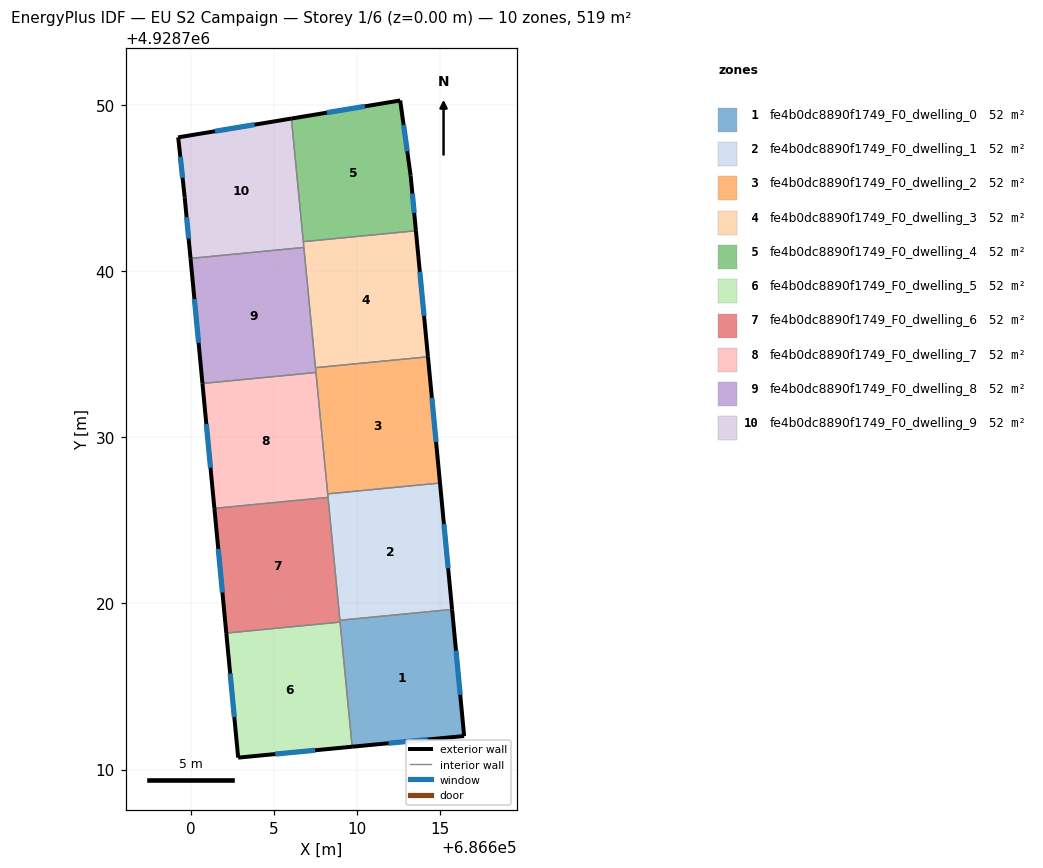
=== STOREY PLAN SPEC (per zone: floor XY polygon, exterior-wall plan segments, windows/doors) ===
zone 1: fe4b0dc8890f1749_F0_dwelling_0  (51.8 m²)
  floor: (686615.73, 4928719.63) (686616.46, 4928712.01) (686609.72, 4928711.37) (686608.98, 4928718.98)
  exterior wall: (686609.72, 4928711.37) – (686616.46, 4928712.01)  [6.8 m]
    window: (686611.91, 4928711.58) – (686614.27, 4928711.81)  [2.5 m²]
  exterior wall: (686616.46, 4928712.01) – (686615.73, 4928719.63)  [7.7 m]
    window: (686616.23, 4928714.49) – (686615.97, 4928717.16)  [2.8 m²]
  interior walls: 3
zone 2: fe4b0dc8890f1749_F0_dwelling_1  (51.8 m²)
  floor: (686615.01, 4928727.24) (686615.73, 4928719.63) (686608.98, 4928718.98) (686608.25, 4928726.59)
  exterior wall: (686615.73, 4928719.63) – (686615.01, 4928727.24)  [7.6 m]
    window: (686615.50, 4928722.11) – (686615.24, 4928724.77)  [2.8 m²]
  interior walls: 4
zone 3: fe4b0dc8890f1749_F0_dwelling_2  (51.9 m²)
  floor: (686614.28, 4928734.84) (686615.01, 4928727.24) (686608.25, 4928726.59) (686607.51, 4928734.18)
  exterior wall: (686615.01, 4928727.24) – (686614.28, 4928734.84)  [7.6 m]
    window: (686614.77, 4928729.71) – (686614.52, 4928732.37)  [2.8 m²]
  interior walls: 4
zone 4: fe4b0dc8890f1749_F0_dwelling_3  (51.9 m²)
  floor: (686613.56, 4928742.42) (686614.28, 4928734.84) (686607.51, 4928734.18) (686606.78, 4928741.77)
  exterior wall: (686614.28, 4928734.84) – (686613.56, 4928742.42)  [7.6 m]
    window: (686614.05, 4928737.30) – (686613.79, 4928739.96)  [2.8 m²]
  interior walls: 4
zone 5: fe4b0dc8890f1749_F0_dwelling_4  (51.9 m²)
  floor: (686612.61, 4928750.26) (686613.24, 4928745.73) (686613.56, 4928742.42) (686606.78, 4928741.77) (686606.06, 4928749.18)
  exterior wall: (686613.56, 4928742.42) – (686613.24, 4928745.73)  [3.3 m]
    window: (686613.46, 4928743.50) – (686613.34, 4928744.66)  [1.2 m²]
  exterior wall: (686612.61, 4928750.26) – (686606.06, 4928749.18)  [6.6 m]
    window: (686610.48, 4928749.91) – (686608.19, 4928749.53)  [2.4 m²]
  exterior wall: (686613.24, 4928745.73) – (686612.61, 4928750.26)  [4.6 m]
    window: (686613.04, 4928747.21) – (686612.82, 4928748.79)  [1.7 m²]
  interior walls: 2
zone 6: fe4b0dc8890f1749_F0_dwelling_5  (51.9 m²)
  floor: (686608.99, 4928718.87) (686609.72, 4928711.37) (686602.86, 4928710.71) (686602.15, 4928718.21)
  exterior wall: (686602.86, 4928710.71) – (686609.72, 4928711.37)  [6.9 m]
    window: (686605.09, 4928710.93) – (686607.49, 4928711.16)  [2.5 m²]
  exterior wall: (686602.15, 4928718.21) – (686602.86, 4928710.71)  [7.5 m]
    window: (686602.38, 4928715.77) – (686602.63, 4928713.15)  [2.8 m²]
  interior walls: 2
zone 7: fe4b0dc8890f1749_F0_dwelling_6  (51.8 m²)
  floor: (686608.27, 4928726.38) (686608.99, 4928718.87) (686602.15, 4928718.21) (686601.43, 4928725.72)
  exterior wall: (686601.43, 4928725.72) – (686602.15, 4928718.21)  [7.5 m]
    window: (686601.66, 4928723.27) – (686601.91, 4928720.65)  [2.8 m²]
  interior walls: 4
zone 8: fe4b0dc8890f1749_F0_dwelling_7  (51.8 m²)
  floor: (686607.54, 4928733.89) (686608.27, 4928726.38) (686601.43, 4928725.72) (686600.71, 4928733.23)
  exterior wall: (686600.71, 4928733.23) – (686601.43, 4928725.72)  [7.6 m]
    window: (686600.95, 4928730.79) – (686601.20, 4928728.16)  [2.8 m²]
  interior walls: 4
zone 9: fe4b0dc8890f1749_F0_dwelling_8  (51.8 m²)
  floor: (686606.81, 4928741.42) (686607.54, 4928733.89) (686600.71, 4928733.23) (686599.99, 4928740.76)
  exterior wall: (686599.99, 4928740.76) – (686600.71, 4928733.23)  [7.6 m]
    window: (686600.23, 4928738.31) – (686600.48, 4928735.68)  [2.8 m²]
  interior walls: 4
zone 10: fe4b0dc8890f1749_F0_dwelling_9  (51.9 m²)
  floor: (686606.06, 4928749.18) (686606.81, 4928741.42) (686599.99, 4928740.76) (686599.64, 4928744.43) (686599.25, 4928748.04)
  exterior wall: (686599.64, 4928744.43) – (686599.99, 4928740.76)  [3.7 m]
    window: (686599.76, 4928743.24) – (686599.88, 4928741.95)  [1.4 m²]
  exterior wall: (686599.25, 4928748.04) – (686599.64, 4928744.43)  [3.6 m]
    window: (686599.38, 4928746.87) – (686599.52, 4928745.61)  [1.3 m²]
  exterior wall: (686606.06, 4928749.18) – (686599.25, 4928748.04)  [6.9 m]
    window: (686603.85, 4928748.81) – (686601.47, 4928748.41)  [2.5 m²]
  interior walls: 3

=== DERIVED (storey summary) ===
Building: EU S2 Campaign
Storey: 1 of 6  (floor level z = 0.00 m)
Storey gross floor area: 518.5 m²
Zones on this storey: 10
  - fe4b0dc8890f1749_F0_dwelling_0: floor 51.8 m²; exterior wall 14.4 m (43.3 m²); 2 window(s) 5.3 m²; WWR 12.2%
  - fe4b0dc8890f1749_F0_dwelling_1: floor 51.8 m²; exterior wall 7.6 m (22.9 m²); 1 window(s) 2.8 m²; WWR 12.2%
  - fe4b0dc8890f1749_F0_dwelling_2: floor 51.9 m²; exterior wall 7.6 m (22.9 m²); 1 window(s) 2.8 m²; WWR 12.2%
  - fe4b0dc8890f1749_F0_dwelling_3: floor 51.9 m²; exterior wall 7.6 m (22.9 m²); 1 window(s) 2.8 m²; WWR 12.2%
  - fe4b0dc8890f1749_F0_dwelling_4: floor 51.9 m²; exterior wall 14.5 m (43.6 m²); 3 window(s) 5.3 m²; WWR 12.2%
  - fe4b0dc8890f1749_F0_dwelling_5: floor 51.9 m²; exterior wall 14.4 m (43.3 m²); 2 window(s) 5.3 m²; WWR 12.2%
  - fe4b0dc8890f1749_F0_dwelling_6: floor 51.8 m²; exterior wall 7.5 m (22.6 m²); 1 window(s) 2.8 m²; WWR 12.2%
  - fe4b0dc8890f1749_F0_dwelling_7: floor 51.8 m²; exterior wall 7.6 m (22.7 m²); 1 window(s) 2.8 m²; WWR 12.2%
  - fe4b0dc8890f1749_F0_dwelling_8: floor 51.8 m²; exterior wall 7.6 m (22.7 m²); 1 window(s) 2.8 m²; WWR 12.2%
  - fe4b0dc8890f1749_F0_dwelling_9: floor 51.9 m²; exterior wall 14.2 m (42.7 m²); 3 window(s) 5.2 m²; WWR 12.2%
Zone adjacency (shared interzone walls):
  - fe4b0dc8890f1749_F0_dwelling_0 ↔ fe4b0dc8890f1749_F0_dwelling_1
  - fe4b0dc8890f1749_F0_dwelling_0 ↔ fe4b0dc8890f1749_F0_dwelling_5
  - fe4b0dc8890f1749_F0_dwelling_0 ↔ fe4b0dc8890f1749_F0_dwelling_6
  - fe4b0dc8890f1749_F0_dwelling_1 ↔ fe4b0dc8890f1749_F0_dwelling_2
  - fe4b0dc8890f1749_F0_dwelling_1 ↔ fe4b0dc8890f1749_F0_dwelling_6
  - fe4b0dc8890f1749_F0_dwelling_1 ↔ fe4b0dc8890f1749_F0_dwelling_7
  - fe4b0dc8890f1749_F0_dwelling_2 ↔ fe4b0dc8890f1749_F0_dwelling_3
  - fe4b0dc8890f1749_F0_dwelling_2 ↔ fe4b0dc8890f1749_F0_dwelling_7
  - fe4b0dc8890f1749_F0_dwelling_2 ↔ fe4b0dc8890f1749_F0_dwelling_8
  - fe4b0dc8890f1749_F0_dwelling_3 ↔ fe4b0dc8890f1749_F0_dwelling_4
  - fe4b0dc8890f1749_F0_dwelling_3 ↔ fe4b0dc8890f1749_F0_dwelling_8
  - fe4b0dc8890f1749_F0_dwelling_3 ↔ fe4b0dc8890f1749_F0_dwelling_9
  - fe4b0dc8890f1749_F0_dwelling_4 ↔ fe4b0dc8890f1749_F0_dwelling_9
  - fe4b0dc8890f1749_F0_dwelling_5 ↔ fe4b0dc8890f1749_F0_dwelling_6
  - fe4b0dc8890f1749_F0_dwelling_6 ↔ fe4b0dc8890f1749_F0_dwelling_7
  - fe4b0dc8890f1749_F0_dwelling_7 ↔ fe4b0dc8890f1749_F0_dwelling_8
  - fe4b0dc8890f1749_F0_dwelling_8 ↔ fe4b0dc8890f1749_F0_dwelling_9